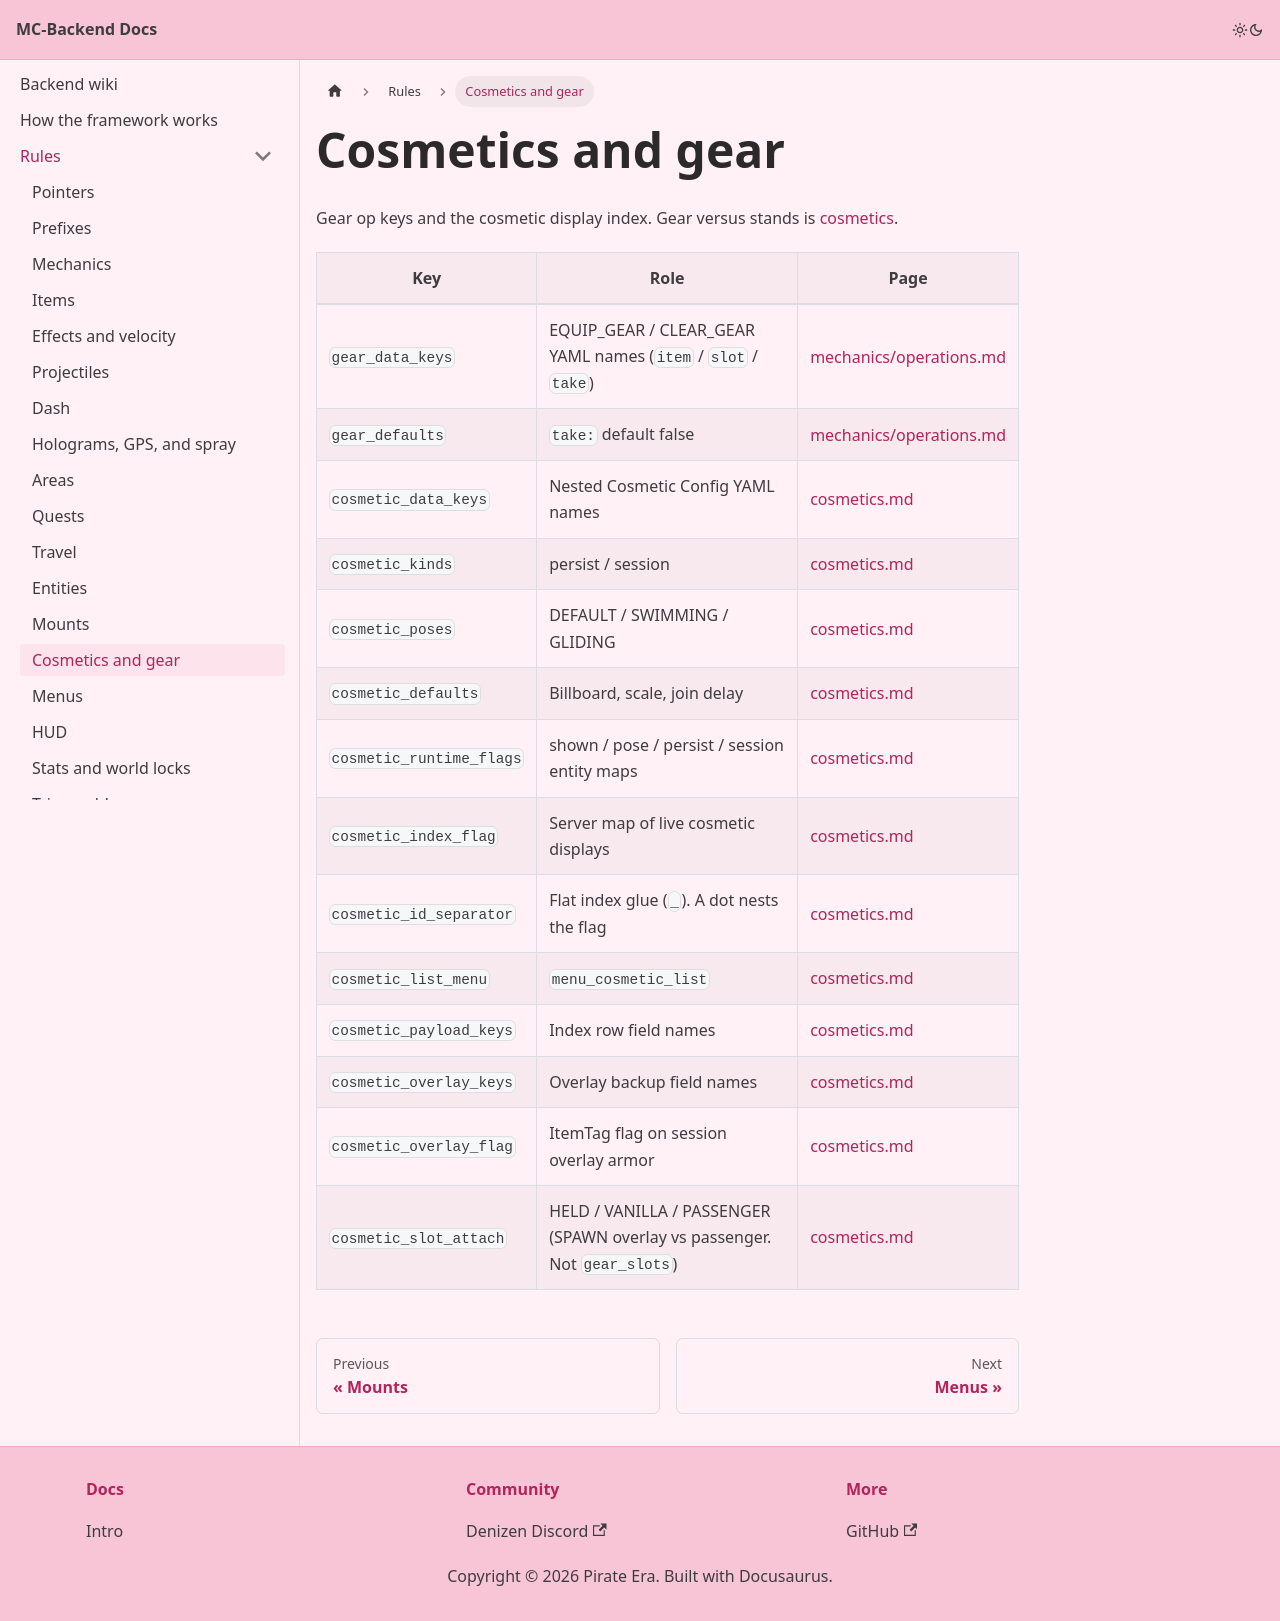

repository: Pirate-Era-Network/MC-Backend-Docs · page: rules/cosmetics.html · generator: docusaurus

---
sidebar_position: 16
---

# Cosmetics and gear

Gear op keys and the cosmetic display index. Gear versus stands is [cosmetics](../cosmetics.md).

| Key | Role | Page |
| --- | --- | --- |
| `gear_data_keys` | EQUIP_GEAR / CLEAR_GEAR YAML names (`item` / `slot` / `take`) | [mechanics/operations.md](../mechanics/operations/README.md) |
| `gear_defaults` | `take:` default false | [mechanics/operations.md](../mechanics/operations/README.md) |
| `cosmetic_data_keys` | Nested Cosmetic Config YAML names | [cosmetics.md](../cosmetics.md) |
| `cosmetic_kinds` | persist / session | [cosmetics.md](../cosmetics.md) |
| `cosmetic_poses` | DEFAULT / SWIMMING / GLIDING | [cosmetics.md](../cosmetics.md) |
| `cosmetic_defaults` | Billboard, scale, join delay | [cosmetics.md](../cosmetics.md) |
| `cosmetic_runtime_flags` | shown / pose / persist / session entity maps | [cosmetics.md](../cosmetics.md) |
| `cosmetic_index_flag` | Server map of live cosmetic displays | [cosmetics.md](../cosmetics.md) |
| `cosmetic_id_separator` | Flat index glue (`_`). A dot nests the flag | [cosmetics.md](../cosmetics.md) |
| `cosmetic_list_menu` | `menu_cosmetic_list` | [cosmetics.md](../cosmetics.md) |
| `cosmetic_payload_keys` | Index row field names | [cosmetics.md](../cosmetics.md) |
| `cosmetic_overlay_keys` | Overlay backup field names | [cosmetics.md](../cosmetics.md) |
| `cosmetic_overlay_flag` | ItemTag flag on session overlay armor | [cosmetics.md](../cosmetics.md) |
| `cosmetic_slot_attach` | HELD / VANILLA / PASSENGER (SPAWN overlay vs passenger. Not `gear_slots`) | [cosmetics.md](../cosmetics.md) |
